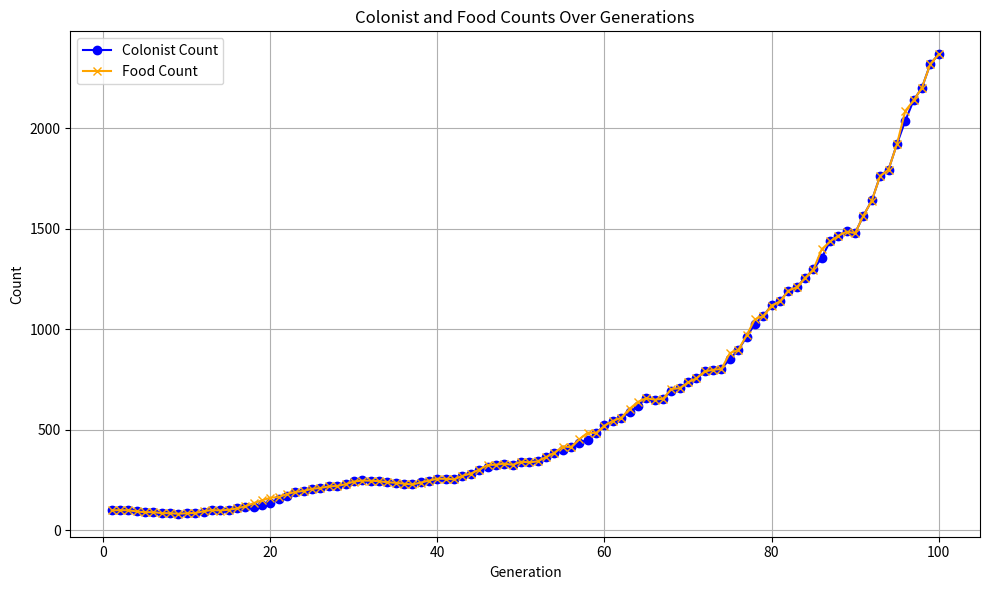

The matplotlib source for this figure:
import random
import logging
from collections import deque
import matplotlib.pyplot as plt

# Configuration
startingColonists = 100
startingFood = 100
maxGenerations = 100

# Set up logging
logging.basicConfig(level=logging.INFO, format='%(message)s')

class Colonist:
    def __init__(self, isNewborn=False):
        self.age = 0 if isNewborn else random.randint(1, 9)
        self.maxAge = random.randint(10, 14)
        self.foodProductionAttr = random.uniform(0.4, 2) # a range of 0.9 to 1.5 will yield exponential growth every time

    def foodProduction(self):
        return self.foodProductionAttr

class Population:
    def __init__(self, startingColonists):
        self.colonists = deque(Colonist() for _ in range(startingColonists))
        self.colonistsBorn = 0
        self.colonistsDiedOldAge = 0
        self.colonistsDiedStarvation = 0

    def getSize(self):
        return len(self.colonists)

    def handleAging(self):
        # Process aging and removal in a single pass
        for colonist in list(self.colonists):
            colonist.age += 1
            if colonist.age >= colonist.maxAge:
                self.colonists.remove(colonist)
                self.colonistsDiedOldAge += 1

    def calculateNewColonists(self):
        return int(self.getSize() * random.uniform(0.1, 0.2))

    def addColonists(self, newColonistsCount):
        for _ in range(newColonistsCount):
            colonist = Colonist(isNewborn=True)  # New colonists are born with age 0
            self.colonists.append(colonist)
        self.colonistsBorn += newColonistsCount

    def handleStarvation(self):
        foodNeeded = environment.food
        colonistsCount = self.getSize()
        if colonistsCount > foodNeeded:
            starvingCount = int(colonistsCount - foodNeeded)
            # Randomly select colonists to starve
            self.colonists = deque(random.sample(self.colonists, colonistsCount - starvingCount))
            self.colonistsDiedStarvation += starvingCount

    def removeColonistsDyingOfOldAge(self):
        self.colonists = deque(c for c in self.colonists if c.age < c.maxAge)

    def getEffectiveColonists(self):
        return [c for c in self.colonists if c.age > 1]

    def getAverageFoodProductionAttr(self):
        effectiveColonists = self.getEffectiveColonists()
        if not effectiveColonists:
            return 0
        return sum(c.foodProduction() for c in effectiveColonists) / len(effectiveColonists)

class Environment:
    def __init__(self, food):
        self.food = food
        self.foodGathered = 0
        self.foodConsumed = 0

    def handleFoodProduction(self):
        avgFoodProdAttr = population.getAverageFoodProductionAttr()
        producedFood = population.getSize() * avgFoodProdAttr
        self.foodGathered = producedFood
        self.food += producedFood

    def handleFoodConsumption(self, populationSize):
        consumedFood = min(self.food, populationSize)
        self.food -= consumedFood
        self.foodConsumed = consumedFood
        return consumedFood

    def ensureNonNegativeFood(self):
        if self.food < 0:
            self.food = 0

    def getSize(self):
        return startingColonists

def colonySim():
    global environment
    global population
    population = Population(startingColonists)
    environment = Environment(startingFood)
    generation = 0

    #i dont love these lists but they are necessary for the plotting
    generations = []
    colonistCounts = []
    foodCounts = []

    while generation < maxGenerations:
        generation += 1
        
        # Starting values for the generation
        startingColonistsThisGen = population.getSize()
        startingFoodThisGen = environment.food
        
        # 1. Age colonists
        population.handleAging()
        
        # 2. Food production
        environment.handleFoodProduction()
        
        # 3. Handle new colonists being born
        newColonistsCount = population.calculateNewColonists()
        population.addColonists(newColonistsCount)
        
        # 4. Food consumption
        consumedFood = environment.handleFoodConsumption(population.getSize())
        
        # 5. Handle negative food
        environment.ensureNonNegativeFood()
        
        # 6. Starvation
        population.handleStarvation()
        
        # 7. Remove colonists dying of old age
        population.removeColonistsDyingOfOldAge()
        
        # 8. Logging
        logging.info(
            f'Generation: {generation}\n'
            f'Starting Colonists: {startingColonistsThisGen}\n'
            f'Starting Food: {int(startingFoodThisGen)}\n'
            f'Food Gathered: {int(environment.foodGathered)}\n'
            f'Food Consumed: {int(consumedFood)}\n'
            f'Colonists Born: {population.colonistsBorn}\n'
            f'Colonists Starved: {population.colonistsDiedStarvation}\n'
            f'Colonists Died of Old Age: {population.colonistsDiedOldAge}\n'
            f'Final Colonist Count: {population.getSize()}\n'
            f'Final Food Count: {int(environment.food)}\n'
        )

        # this sucks man, idk if the plotting thing will stick around
        generations.append(generation)
        colonistCounts.append(population.getSize())
        foodCounts.append(environment.food)

        if population.getSize() == 0:
            logging.info('All colonists are dead.')
            break

    # i mean wtf is all this? i hate it and it may go bye bye
    plt.figure(figsize=(10, 6))
    plt.plot(generations, colonistCounts, label='Colonist Count', color='blue', marker='o')
    plt.plot(generations, foodCounts, label='Food Count', color='orange', marker='x')
    plt.xlabel('Generation')
    plt.ylabel('Count')
    plt.title('Colonist and Food Counts Over Generations')
    plt.legend()
    plt.grid(True)
    plt.tight_layout()
    plt.show()

# Run simulation
colonySim()
